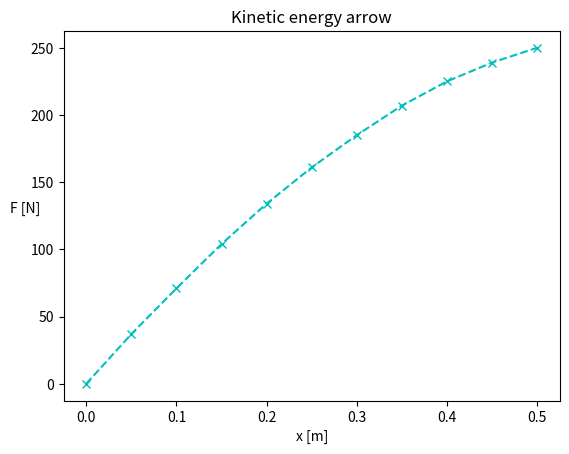

Write the Python code that produced this figure.
"""
   :::     :::     :::     :::        ::::::::::: ::::::::      ::: ::::::::::: :::::::: ::::::::::: :::    :::  :::::::: 
  :+:     :+:   :+: :+:   :+:            :+:    :+:    :+:   :+: :+:   :+:    :+:    :+:    :+:     :+:    :+: :+:    :+: 
 +:+     +:+  +:+   +:+  +:+            +:+    +:+         +:+   +:+  +:+    +:+    +:+    +:+     +:+    +:+ +:+         
+#+     +:+ +#++:++#++: +#+            +#+    :#:        +#++:++#++: +#+    +#+    +:+    +#+     +#+    +:+ +#++:++#++   
+#+   +#+  +#+     +#+ +#+            +#+    +#+   +#+# +#+     +#+ +#+    +#+    +#+    +#+     +#+    +#+        +#+    
#+#+#+#   #+#     #+# #+#            #+#    #+#    #+# #+#     #+# #+#    #+#    #+#    #+#     #+#    #+# #+#    #+#     
 ###     ###     ### ########## ########### ########  ###     ### ###     ########     ###      ########   ########       
 

* Author:      valigatotuS
* Created:     7/01/2021
* Modified:    /
 
"""

import numpy as np
import matplotlib.pyplot as plt

def main():
    x = np.array([0.00,0.05,0.1,0.15,0.20,0.25,0.30,0.35,0.40,0.45,0.50], float)
    y = np.array([0,37,71,104,134,161,185,207,225,239,250], float)
    v = lambda x: np.sqrt(x / 0.075)
    
    sol_1 = v(trap_rule(x, y))
    sol_2 = v(simpson_rule(x, y))
    
    print('trap: ', sol_1, '\nsimp: ', sol_2)
    
    plt.plot(x, y, '--xc')
    plt.title('Kinetic energy arrow')
    plt.xlabel('x [m]')
    plt.ylabel('F [N]', rotation = 0)

def trap_rule(x, y):
    (N, area) = (len(x), 0)
    h = (x[-1]-x[0]) / (N - 1)
    for i in range(N-1):
        area += h * (y[i+1] + y[i]) / 2
    return area

def simpson_rule(x, y):
    (N, area) = (len(x), 0)
    h = (x[-1]-x[0]) / (N - 1)
    area = (h/3)*(y[0] + 2 * sum(y[:N-2:2]) + 4 * sum(y[1:N-1:2]) + y[N-1])
    return area

if __name__ == '__main__':
    main()